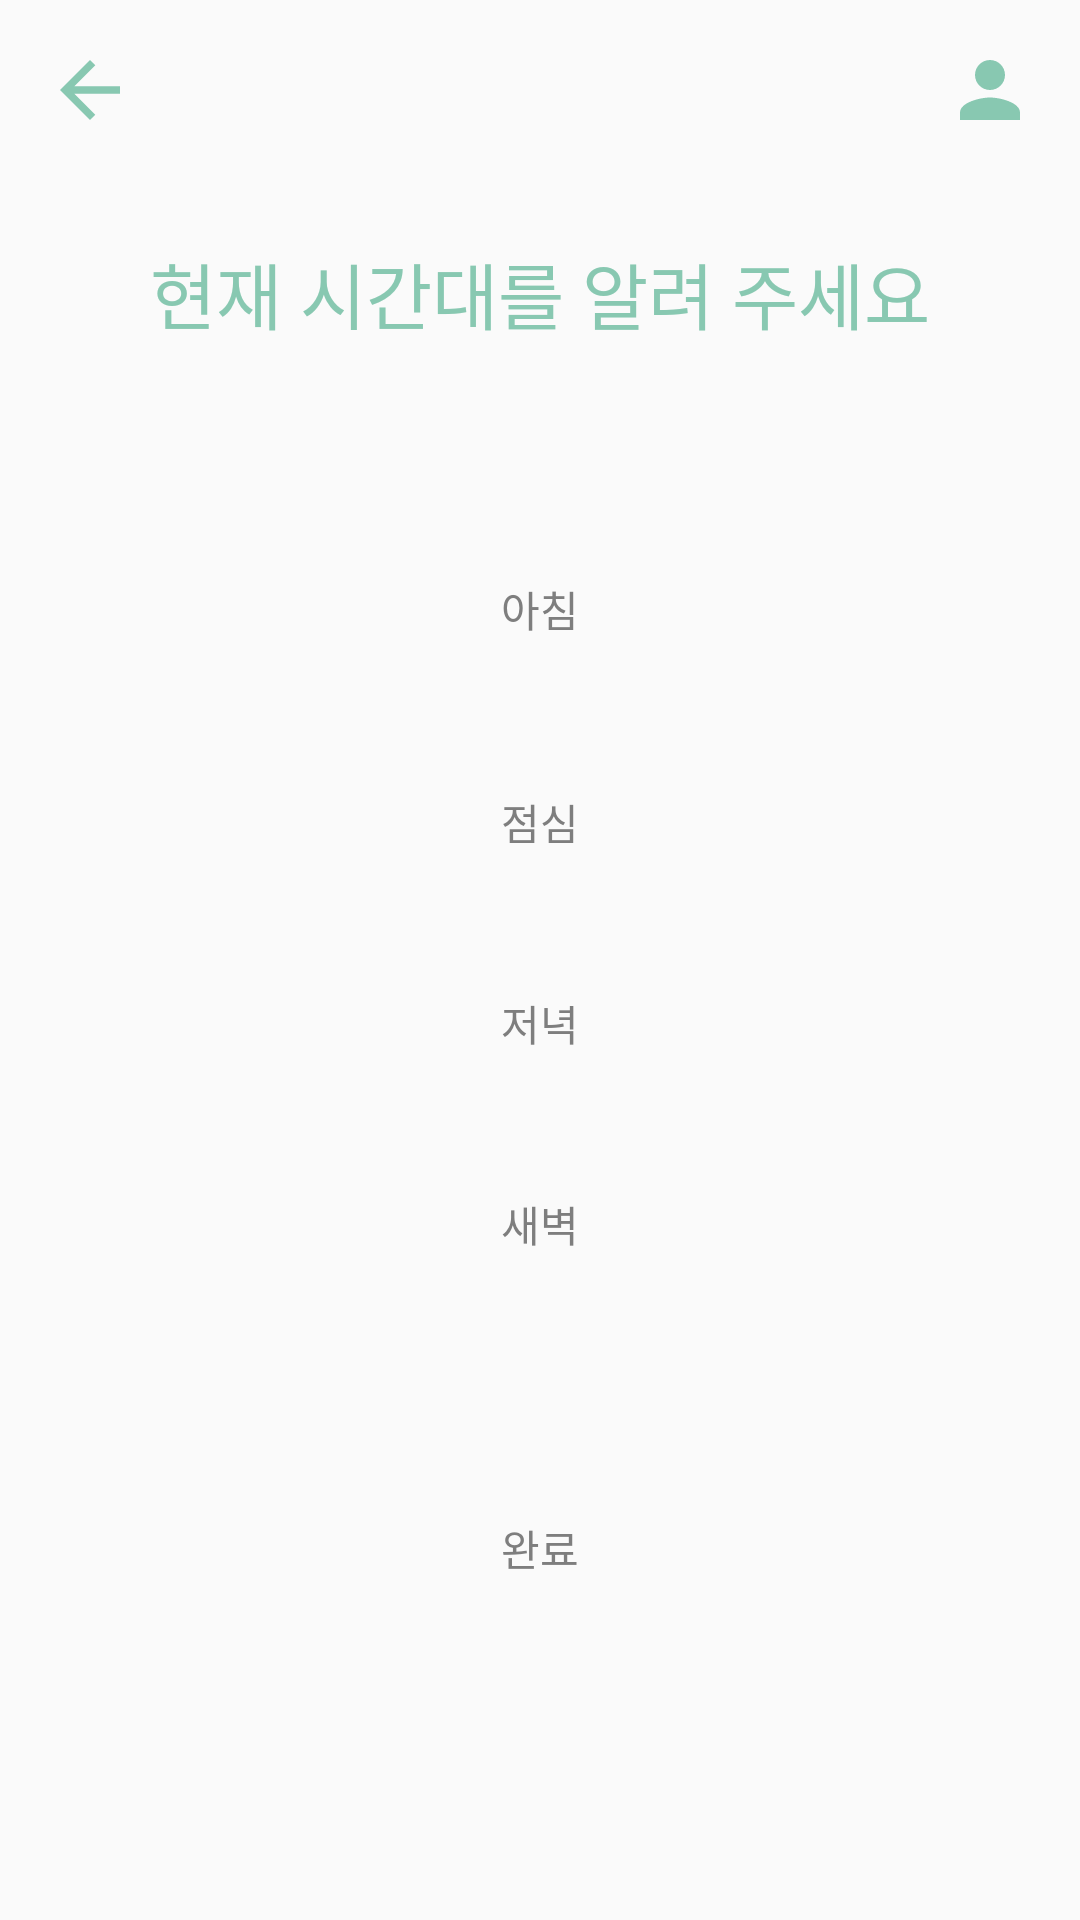

Android layout source for this screen:
<!-- AndroidManifest.xml: application theme Theme.AndroidTest -->
<!-- res/layout/activity_time_recommendation.xml -->
<?xml version="1.0" encoding="utf-8"?>
<LinearLayout xmlns:android="http://schemas.android.com/apk/res/android"
    xmlns:app="http://schemas.android.com/apk/res-auto"
    xmlns:tools="http://schemas.android.com/tools"
    android:layout_width="match_parent"
    android:layout_height="match_parent"
    android:orientation="vertical"
    tools:context=".TimeRecommendationActivity">

    <LinearLayout
        android:id="@+id/linearLayout_time"
        android:layout_width="match_parent"
        android:layout_height="wrap_content"
        android:layout_margin="15dp"
        android:orientation="horizontal">

        <ImageButton
            android:id="@+id/imageButton_time_back"
            android:layout_width="30dp"
            android:layout_height="30dp"
            android:layout_gravity="start"
            android:background="@drawable/baseline_arrow_back_24" />

        <LinearLayout
            android:layout_width="0dp"
            android:layout_height="0dp"
            android:layout_weight="1"/>

        <ImageButton
            android:id="@+id/imageButton_time_myPage"
            android:layout_width="30dp"
            android:layout_height="30dp"
            android:layout_gravity="end"
            android:background="@drawable/baseline_person_24" />

    </LinearLayout>

    <TextView
        android:layout_width="wrap_content"
        android:layout_height="wrap_content"
        android:layout_marginTop="20dp"
        android:layout_gravity="center"
        android:fontFamily="@font/pretendardmedium"
        android:textSize="24sp"
        android:textColor="#88C8B1"
        android:text="현재 시간대를 알려 주세요" />

    <LinearLayout
        android:layout_width="match_parent"
        android:layout_height="wrap_content"
        android:orientation="vertical"
        android:gravity="center"
        android:layout_weight="1">

        <android.widget.Button
            android:id="@+id/button_time_morning"
            android:layout_width="wrap_content"
            android:layout_height="wrap_content"
            android:layout_gravity="center"
            android:background="@drawable/button_selector"
            android:layout_margin="4dp"
            android:elevation="2dp"
            android:fontFamily="@font/pretendardmedium"
            android:textSize="14sp"
            android:textColor="@drawable/text_color_selector"
            android:text="아침"
            android:onClick="onButtonClick" />

        <android.widget.Button
            android:id="@+id/button_time_lunch"
            android:layout_width="wrap_content"
            android:layout_height="wrap_content"
            android:layout_marginTop="19dp"
            android:layout_gravity="center"
            android:background="@drawable/button_selector"
            android:elevation="2dp"
            android:fontFamily="@font/pretendardmedium"
            android:textSize="14sp"
            android:textColor="@drawable/text_color_selector"
            android:text="점심"
            android:onClick="onButtonClick" />

        <android.widget.Button
            android:id="@+id/button_time_dinner"
            android:layout_width="wrap_content"
            android:layout_height="wrap_content"
            android:layout_marginTop="19dp"
            android:layout_gravity="center"
            android:background="@drawable/button_selector"
            android:elevation="2dp"
            android:fontFamily="@font/pretendardmedium"
            android:textSize="14sp"
            android:textColor="@drawable/text_color_selector"
            android:text="저녁"
            android:onClick="onButtonClick" />

        <android.widget.Button
            android:id="@+id/button_time_night"
            android:layout_width="wrap_content"
            android:layout_height="wrap_content"
            android:layout_marginTop="19dp"
            android:layout_gravity="center"
            android:background="@drawable/button_selector"
            android:elevation="2dp"
            android:fontFamily="@font/pretendardmedium"
            android:textSize="14sp"
            android:textColor="@drawable/text_color_selector"
            android:text="새벽"
            android:onClick="onButtonClick" />

    </LinearLayout>

<LinearLayout
    android:layout_width="match_parent"
    android:layout_height="wrap_content"
    android:orientation="vertical" >

    <android.widget.Button
        android:id="@+id/button_time_complete"
        android:layout_width="wrap_content"
        android:layout_height="wrap_content"
        android:layout_marginBottom="100dp"
        android:layout_gravity="center"
        android:background="@drawable/button_unselected"
        android:fontFamily="@font/pretendardextrabold"
        android:textColor="#7E7E7E"
        android:textSize="14sp"
        android:text="완료"
        />

</LinearLayout>



</LinearLayout>
<!-- resources referenced by this layout -->
<resources>
  <!-- drawable baseline_arrow_back_24 (drawable) -->
  <vector android:autoMirrored="true" android:height="24dp"
      android:tint="#88C8B1" android:viewportHeight="24"
      android:viewportWidth="24" android:width="24dp" xmlns:android="http://schemas.android.com/apk/res/android">
      <path android:fillColor="@android:color/white" android:pathData="M20,11H7.83l5.59,-5.59L12,4l-8,8 8,8 1.41,-1.41L7.83,13H20v-2z"/>
  </vector>
  <!-- drawable baseline_person_24 (drawable) -->
  <vector android:height="24dp" android:tint="#88C8B1"
      android:viewportHeight="24" android:viewportWidth="24"
      android:width="24dp" xmlns:android="http://schemas.android.com/apk/res/android">
      <path android:fillColor="@android:color/white" android:pathData="M12,12c2.21,0 4,-1.79 4,-4s-1.79,-4 -4,-4 -4,1.79 -4,4 1.79,4 4,4zM12,14c-2.67,0 -8,1.34 -8,4v2h16v-2c0,-2.66 -5.33,-4 -8,-4z"/>
  </vector>
  <!-- drawable button_selector (drawable) -->
  <?xml version="1.0" encoding="utf-8"?>
  <selector xmlns:android="http://schemas.android.com/apk/res/android">
  
      
      <item
          android:state_selected="true"
          android:drawable="@drawable/button_selected" />
  
  
      
      <item
          android:state_selected="false"
          android:drawable="@drawable/button_unselected" />
  
  </selector>
  <!-- drawable text_color_selector (drawable) -->
  <?xml version="1.0" encoding="utf-8"?>
  <selector xmlns:android="http://schemas.android.com/apk/res/android">
  
      
      <item
          android:state_selected="true"
          android:color="#ffffff"
          />
  
      
      <item
          android:state_selected="false"
          android:color="#7E7E7E"
          />
  
  </selector>
  <style name="Theme.AndroidTest" parent="Base.Theme.AndroidTest" />
  <!-- drawable button_selected (drawable) -->
  <?xml version="1.0" encoding="utf-8"?>
  <shape xmlns:android="http://schemas.android.com/apk/res/android">
      <solid android:color="#88C8B1" />
      <corners android:radius="45dp" />
  </shape>
  <style name="Base.Theme.AndroidTest" parent="Theme.AppCompat.DayNight.NoActionBar">
          
          
      </style>
</resources>
